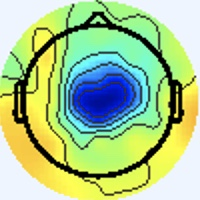

The data file committed next to this chart (first rows):
[238 245 255], [238 245 255], [238 245 255], [238 245 255], [238 245 255], [238 245 255], [238 245 255], [238 245 255], [238 245 255], [238 245 255], [238 245 255], [238 245 255], [238 245 255], [238 245 255], [238 245 255], [238 245 255], [238 245 255], [238 245 255], [238 245 255], [238 245 255], [238 245 255], [238 245 255], [238 245 255], [238 245 255]
[238 245 255], [238 245 255], [238 245 255], [238 245 255], [238 245 255], [238 245 255], [238 245 255], [238 245 255], [238 245 255], [238 245 255], [238 245 255], [238 245 255], [238 245 255], [238 245 255], [238 245 255], [238 245 255], [238 245 255], [238 245 255], [238 245 255], [238 245 255], [238 245 255], [238 245 255], [238 245 255], [238 245 255]
[238 245 255], [238 245 255], [238 245 255], [238 245 255], [238 245 255], [238 245 255], [238 245 255], [238 245 255], [238 245 255], [238 245 255], [238 245 255], [238 245 255], [238 245 255], [238 245 255], [238 245 255], [238 245 255], [238 245 255], [238 245 255], [238 245 255], [238 245 255], [238 245 255], [238 245 255], [238 245 255], [238 245 255]
[238 245 255], [238 245 255], [238 245 255], [238 245 255], [238 245 255], [238 245 255], [238 245 255], [238 245 255], [238 245 255], [238 245 255], [238 245 255], [238 245 255], [238 245 255], [238 245 255], [238 245 255], [238 245 255], [238 245 255], [238 245 255], [238 245 255], [238 245 255], [238 245 255], [238 245 255], [238 245 255], [238 245 255]
[238 245 255], [238 245 255], [238 245 255], [238 245 255], [238 245 255], [238 245 255], [238 245 255], [238 245 255], [238 245 255], [238 245 255], [238 245 255], [238 245 255], [238 245 255], [238 245 255], [238 245 255], [238 245 255], [238 245 255], [238 245 255], [238 245 255], [238 245 255], [238 245 255], [238 245 255], [238 245 255], [238 245 255]
[238 245 255], [238 245 255], [238 245 255], [238 245 255], [238 245 255], [238 245 255], [238 245 255], [238 245 255], [238 245 255], [238 245 255], [238 245 255], [238 245 255], [238 245 255], [238 245 255], [238 245 255], [238 245 255], [238 245 255], [238 245 255], [238 245 255], [238 245 255], [238 245 255], [238 245 255], [238 245 255], [238 245 255]
[238 245 255], [238 245 255], [238 245 255], [238 245 255], [238 245 255], [238 245 255], [238 245 255], [238 245 255], [238 245 255], [238 245 255], [238 245 255], [238 245 255], [238 245 255], [238 245 255], [238 245 255], [238 245 255], [238 245 255], [238 245 255], [238 245 255], [238 245 255], [238 245 255], [238 245 255], [238 245 255], [238 245 255]
[238 245 255], [238 245 255], [238 245 255], [238 245 255], [238 245 255], [238 245 255], [238 245 255], [238 245 255], [238 245 255], [238 245 255], [238 245 255], [238 245 255], [238 245 255], [238 245 255], [238 245 255], [238 245 255], [238 245 255], [238 245 255], [238 245 255], [238 245 255], [238 245 255], [238 245 255], [238 245 255], [238 245 255]
[238 245 255], [238 245 255], [238 245 255], [238 245 255], [238 245 255], [238 245 255], [238 245 255], [238 245 255], [238 245 255], [238 245 255], [238 245 255], [238 245 255], [238 245 255], [238 245 255], [238 245 255], [238 245 255], [238 245 255], [238 245 255], [238 245 255], [238 245 255], [238 245 255], [238 245 255], [238 245 255], [238 245 255]
[238 245 255], [238 245 255], [238 245 255], [238 245 255], [238 245 255], [238 245 255], [238 245 255], [238 245 255], [238 245 255], [238 245 255], [238 245 255], [238 245 255], [238 245 255], [238 245 255], [238 245 255], [238 245 255], [238 245 255], [238 245 255], [238 245 255], [238 245 255], [238 245 255], [238 245 255], [238 245 255], [238 245 255]
[238 245 255], [238 245 255], [238 245 255], [238 245 255], [238 245 255], [238 245 255], [238 245 255], [238 245 255], [238 245 255], [238 245 255], [238 245 255], [238 245 255], [238 245 255], [238 245 255], [238 245 255], [238 245 255], [238 245 255], [238 245 255], [238 245 255], [238 245 255], [238 245 255], [238 245 255], [238 245 255], [238 245 255]
[238 245 255], [238 245 255], [238 245 255], [238 245 255], [238 245 255], [238 245 255], [238 245 255], [238 245 255], [238 245 255], [238 245 255], [238 245 255], [238 245 255], [238 245 255], [238 245 255], [238 245 255], [238 245 255], [238 245 255], [238 245 255], [238 245 255], [238 245 255], [238 245 255], [238 245 255], [238 245 255], [238 245 255]
[238 245 255], [238 245 255], [238 245 255], [238 245 255], [238 245 255], [238 245 255], [238 245 255], [238 245 255], [238 245 255], [238 245 255], [238 245 255], [238 245 255], [238 245 255], [238 245 255], [238 245 255], [238 245 255], [238 245 255], [238 245 255], [238 245 255], [238 245 255], [238 245 255], [238 245 255], [238 245 255], [238 245 255]
[238 245 255], [238 245 255], [238 245 255], [238 245 255], [238 245 255], [238 245 255], [238 245 255], [238 245 255], [238 245 255], [238 245 255], [238 245 255], [238 245 255], [238 245 255], [238 245 255], [238 245 255], [238 245 255], [238 245 255], [238 245 255], [238 245 255], [238 245 255], [238 245 255], [238 245 255], [238 245 255], [238 245 255]
[238 245 255], [238 245 255], [238 245 255], [238 245 255], [238 245 255], [238 245 255], [238 245 255], [238 245 255], [238 245 255], [238 245 255], [238 245 255], [238 245 255], [238 245 255], [238 245 255], [238 245 255], [238 245 255], [238 245 255], [238 245 255], [238 245 255], [238 245 255], [238 245 255], [238 245 255], [238 245 255], [238 245 255]
[238 245 255], [238 245 255], [238 245 255], [238 245 255], [238 245 255], [238 245 255], [238 245 255], [238 245 255], [238 245 255], [238 245 255], [238 245 255], [238 245 255], [238 245 255], [238 245 255], [238 245 255], [238 245 255], [238 245 255], [238 245 255], [238 245 255], [238 245 255], [238 245 255], [238 245 255], [238 245 253], [238 245 255]
[238 245 255], [238 245 255], [238 245 255], [238 245 255], [238 245 255], [238 245 255], [238 245 255], [238 245 255], [238 245 255], [238 245 255], [238 245 255], [238 245 255], [238 245 255], [238 245 255], [238 245 255], [238 245 255], [238 245 253], [238 245 253], [238 245 255], [238 245 255], [238 245 253], [238 245 253], [238 245 251], [238 245 253]
[238 245 255], [238 245 255], [238 245 255], [238 245 255], [238 245 255], [238 245 255], [238 245 255], [238 245 255], [238 245 255], [238 245 255], [238 245 255], [238 245 255], [238 245 255], [238 245 255], [238 245 255], [238 245 255], [238 245 253], [238 245 255], [238 245 255], [238 245 255], [238 245 255], [238 245 253], [238 245 253], [238 245 253]
[238 245 255], [238 245 255], [238 245 255], [238 245 255], [238 245 255], [238 245 255], [238 245 255], [238 245 255], [238 245 255], [238 245 255], [238 245 255], [238 245 255], [238 245 255], [238 245 255], [238 245 255], [238 245 255], [238 245 255], [238 245 255], [238 244 255], [238 244 255], [238 244 255], [238 244 255], [238 244 255], [238 245 255]
[238 245 255], [238 245 255], [238 245 255], [238 245 255], [238 245 255], [238 245 255], [238 245 255], [238 245 255], [238 245 255], [238 245 255], [238 245 255], [238 245 255], [238 245 255], [238 245 255], [238 245 255], [238 245 255], [238 245 255], [238 245 255], [238 244 255], [238 244 255], [238 244 255], [238 244 255], [238 244 255], [238 245 255]
[238 245 255], [238 245 255], [238 245 255], [238 245 255], [238 245 255], [238 245 255], [238 245 255], [238 245 255], [238 245 255], [238 245 255], [238 245 255], [238 245 255], [238 245 255], [238 245 255], [238 245 255], [238 245 255], [238 245 253], [238 245 253], [238 245 255], [238 244 255], [238 244 255], [238 244 255], [238 245 255], [238 245 255]
[238 245 255], [238 245 255], [238 245 255], [238 245 255], [238 245 255], [238 245 255], [238 245 255], [238 245 255], [238 245 255], [238 245 255], [238 245 255], [238 245 255], [238 245 255], [238 245 255], [238 245 255], [238 245 253], [238 245 251], [238 245 251], [238 245 255], [238 244 255], [238 244 255], [238 244 255], [238 245 255], [238 245 253]
[238 245 255], [238 245 255], [238 245 255], [238 245 255], [238 245 255], [238 245 255], [238 245 255], [238 245 255], [238 245 255], [238 245 255], [238 245 255], [238 245 255], [238 245 255], [238 245 255], [238 245 255], [238 245 253], [238 246 249], [238 245 251], [238 245 255], [238 244 255], [238 245 255], [238 245 255], [238 245 255], [238 245 253]
[238 245 255], [238 245 255], [238 245 255], [238 245 255], [238 245 255], [238 245 255], [238 245 255], [238 245 255], [238 245 255], [238 245 255], [238 245 255], [238 245 255], [238 245 255], [238 245 255], [238 245 255], [238 245 253], [238 245 251], [238 245 251], [238 245 255], [238 245 255], [238 245 255], [238 245 253], [238 245 253], [238 245 253]
[238 245 255], [238 245 255], [238 245 255], [238 245 255], [238 245 255], [238 245 255], [238 245 255], [238 245 255], [238 245 255], [238 245 255], [238 245 255], [238 245 255], [238 245 255], [238 245 255], [238 245 255], [238 245 255], [238 244 255], [238 245 255], [238 245 253], [238 245 253], [238 245 253], [238 245 253], [238 245 251], [238 245 251]
[238 245 255], [238 245 255], [238 245 255], [238 245 255], [238 245 255], [238 245 255], [238 245 255], [238 245 255], [238 245 255], [238 245 255], [238 245 255], [238 245 255], [238 245 255], [238 245 255], [238 245 255], [238 244 255], [238 244 255], [238 244 255], [238 245 253], [238 245 251], [238 245 255], [238 245 255], [238 245 253], [238 245 253]
[238 245 255], [238 245 255], [238 245 255], [238 245 255], [238 245 255], [238 245 255], [238 245 255], [238 245 255], [238 245 255], [238 245 255], [238 245 255], [238 245 255], [238 245 255], [238 245 255], [238 245 255], [238 245 255], [238 244 255], [238 244 255], [238 245 253], [238 245 253], [238 245 255], [238 244 255], [238 245 255], [238 245 255]
[238 245 255], [238 245 255], [238 245 255], [238 245 255], [238 245 255], [238 245 255], [238 245 255], [238 245 255], [238 245 255], [238 245 255], [238 245 255], [238 245 255], [238 245 255], [238 245 255], [238 245 255], [238 245 255], [238 244 255], [238 244 255], [238 245 253], [238 245 253], [238 245 253], [238 245 255], [238 244 255], [238 244 255]
[238 245 255], [238 245 255], [238 245 255], [238 245 255], [238 245 255], [238 245 255], [238 245 255], [238 245 255], [238 245 255], [238 245 255], [238 245 255], [238 245 255], [238 245 255], [238 245 255], [238 245 255], [238 244 255], [238 244 255], [238 244 255], [238 245 253], [238 246 249], [238 246 249], [238 245 251], [238 244 255], [238 244 255]
[238 245 255], [238 245 255], [238 245 255], [238 245 255], [238 245 255], [238 245 255], [238 245 255], [238 245 255], [238 245 255], [238 245 255], [238 245 255], [238 245 255], [238 245 255], [238 245 255], [238 245 255], [238 244 255], [238 244 255], [238 244 255], [238 245 253], [238 246 249], [238 246 249], [238 245 251], [238 244 255], [238 244 255]
[238 245 255], [238 245 255], [238 245 255], [238 245 255], [238 245 255], [238 245 255], [238 245 255], [238 245 255], [238 245 255], [238 245 255], [238 245 255], [238 245 255], [238 245 255], [238 245 255], [238 245 255], [238 245 255], [238 244 255], [238 244 255], [238 245 253], [238 245 253], [238 245 253], [238 245 253], [238 244 255], [238 245 251]
[240 244 255], [238 245 255], [238 245 255], [238 245 255], [238 245 255], [237 246 253], [238 245 255], [238 245 255], [238 245 255], [238 245 255], [238 245 255], [238 245 255], [238 245 255], [238 245 255], [238 245 255], [238 244 255], [238 244 255], [238 245 255], [238 245 255], [238 245 253], [238 245 253], [238 245 253], [238 246 249], [238 248 237]
[241 243 255], [240 244 255], [238 245 253], [238 245 253], [237 246 253], [236 247 251], [237 246 253], [237 246 253], [238 245 255], [238 245 255], [240 244 255], [240 244 255], [240 244 255], [240 244 255], [240 244 255], [240 244 255], [237 243 255], [240 247 255], [236 245 254], [237 244 252], [238 245 253], [241 246 249], [241 251 240], [235 251 212]
[241 243 255], [240 244 255], [238 245 255], [238 245 255], [237 246 255], [236 247 253], [237 246 253], [237 246 253], [238 245 255], [238 245 255], [240 244 255], [240 244 255], [240 244 255], [240 244 255], [240 244 255], [238 244 255], [240 244 255], [239 246 255], [236 245 254], [237 246 253], [239 246 252], [237 247 238], [232 246 210], [224 246 173]
[240 244 253], [238 245 255], [238 244 255], [238 244 255], [238 244 255], [237 245 255], [238 244 255], [238 244 255], [238 245 255], [238 245 255], [238 245 255], [238 245 255], [238 245 255], [238 245 255], [238 245 255], [238 245 255], [240 244 253], [240 244 255], [240 246 255], [238 246 255], [238 245 251], [234 246 222], [224 245 170], [214 244 130]
[238 245 253], [238 245 255], [238 244 255], [238 244 255], [238 244 255], [238 244 255], [240 243 255], [238 244 255], [238 245 255], [238 245 255], [238 245 255], [237 246 255], [237 245 255], [237 245 255], [237 246 255], [238 245 255], [241 245 254], [239 243 252], [239 245 255], [238 247 255], [238 248 249], [234 250 214], [220 246 145], [210 244 105]
[237 246 253], [237 246 255], [238 244 255], [238 244 255], [240 243 255], [240 244 255], [241 243 255], [240 244 253], [238 245 253], [238 245 253], [237 246 255], [237 245 255], [237 245 255], [236 246 255], [236 246 255], [237 245 255], [242 246 255], [238 242 253], [237 246 255], [236 247 249], [238 251 242], [234 253 207], [219 249 137], [207 245  98]
[236 247 253], [236 247 253], [238 245 255], [238 245 255], [241 243 255], [241 243 255], [241 244 253], [240 244 253], [238 245 251], [238 245 253], [237 246 255], [237 245 255], [237 245 255], [237 245 255], [237 245 255], [237 246 255], [239 243 254], [238 245 253], [239 250 252], [235 251 238], [229 251 215], [222 250 176], [213 249 123], [209 250  96]
[236 246 255], [236 247 253], [238 245 251], [238 245 251], [241 244 253], [241 244 253], [240 244 253], [240 244 253], [238 245 253], [238 245 253], [237 246 255], [237 245 255], [237 245 255], [238 244 255], [238 245 253], [238 245 251], [236 244 247], [239 249 250], [236 252 242], [227 251 215], [214 247 168], [206 244 131], [207 248 107], [210 254  97]
[237 246 255], [237 246 253], [238 245 251], [238 246 249], [240 245 251], [240 244 253], [240 244 255], [238 245 255], [238 245 255], [238 245 255], [237 246 255], [238 245 255], [238 245 255], [240 244 253], [240 245 249], [240 245 248], [239 249 248], [236 252 239], [225 249 213], [216 248 181], [204 246 136], [198 245 107], [204 250 100], [207 252  97]
[238 244 255], [238 245 255], [238 245 251], [238 245 251], [238 245 253], [238 244 255], [238 244 255], [238 244 255], [237 243 255], [237 246 255], [239 246 255], [238 245 253], [241 245 254], [242 245 252], [244 245 249], [240 246 244], [237 253 243], [227 253 218], [210 247 169], [195 242 130], [195 245 114], [198 250 105], [201 252  99], [203 252  98]
[238 244 255], [238 245 255], [238 245 251], [238 245 251], [238 245 255], [238 244 255], [238 243 255], [238 243 255], [237 245 255], [238 247 255], [239 246 254], [239 243 252], [239 243 252], [241 244 253], [243 244 249], [238 248 240], [223 247 215], [212 248 184], [199 247 138], [192 245 111], [194 249 106], [198 252 104], [200 253 100], [202 253 100]
[240 244 255], [240 244 255], [238 245 251], [238 245 253], [237 245 255], [237 245 255], [237 244 255], [237 244 255], [239 246 255], [238 245 253], [239 243 252], [239 243 254], [241 245 255], [242 246 255], [241 243 255], [233 247 230], [208 243 175], [196 245 140], [188 244 117], [190 249 109], [192 252 105], [195 254 102], [199 254 100], [200 254  98]
[240 244 255], [240 244 253], [238 245 253], [237 246 253], [237 245 255], [237 245 255], [237 244 255], [238 244 255], [238 245 253], [240 245 251], [239 243 252], [240 244 255], [239 245 255], [241 247 255], [238 247 254], [232 252 225], [201 245 158], [187 245 122], [184 246 111], [188 251 108], [191 253 108], [195 254 104], [198 254 101], [199 254  98]
[241 243 255], [240 244 253], [238 245 253], [237 246 253], [237 246 255], [237 245 255], [237 245 255], [238 245 253], [240 245 249], [241 246 250], [241 245 254], [238 244 255], [237 245 255], [234 247 253], [233 250 242], [227 255 217], [198 249 157], [183 247 124], [181 247 111], [188 253 111], [191 252 112], [194 251 108], [197 253 102], [199 254 100]
[241 243 255], [240 244 255], [238 245 253], [237 246 253], [236 246 255], [237 245 255], [238 245 255], [240 245 251], [241 244 249], [240 243 248], [240 244 255], [239 245 255], [237 251 254], [231 251 240], [220 250 216], [208 250 186], [191 249 147], [181 250 123], [179 250 112], [184 251 110], [189 249 115], [193 250 111], [196 252 103], [199 254 101]
[240 244 255], [240 244 255], [238 245 255], [237 246 255], [236 246 255], [237 245 255], [238 245 255], [240 244 253], [243 243 251], [242 242 252], [240 242 255], [238 247 255], [235 252 244], [223 253 219], [205 246 178], [186 240 144], [180 248 129], [179 252 119], [179 251 115], [182 250 113], [187 248 118], [193 249 114], [196 249 105], [198 251 101]
[240 244 255], [238 245 255], [237 246 255], [237 246 255], [236 246 255], [237 245 255], [238 245 255], [241 243 255], [243 243 255], [244 244 255], [241 244 255], [233 247 247], [220 251 220], [205 249 188], [189 244 150], [177 242 124], [174 246 118], [177 253 119], [179 252 118], [179 249 116], [188 249 119], [192 249 116], [195 250 107], [195 250 104]
[238 245 253], [238 245 253], [237 246 255], [236 246 255], [236 247 253], [237 246 251], [240 245 251], [241 244 253], [241 243 255], [241 245 255], [239 246 254], [226 249 233], [196 248 184], [176 243 148], [173 246 131], [175 251 125], [173 253 120], [173 253 118], [176 252 120], [180 251 121], [186 249 116], [188 249 112], [189 250 110], [191 253 106]
[240 244 253], [238 245 253], [237 246 255], [236 246 255], [237 246 253], [238 245 251], [240 244 253], [240 244 253], [239 243 255], [239 246 255], [248 253 255], [232 255 232], [188 246 169], [168 246 136], [166 247 126], [171 254 124], [172 254 120], [173 253 120], [175 250 121], [178 249 119], [184 250 116], [189 251 114], [190 253 112], [191 253 108]
[241 243 255], [240 244 255], [238 245 255], [237 246 255], [238 244 255], [240 244 255], [241 243 255], [241 245 255], [238 247 255], [237 244 250], [252 253 255], [241 255 237], [193 247 172], [169 247 138], [164 249 128], [168 253 124], [175 252 122], [179 252 121], [178 250 122], [178 249 117], [182 250 115], [187 251 113], [190 251 111], [191 250 106]
[243 242 255], [241 243 255], [238 244 255], [238 244 255], [240 243 255], [241 242 255], [241 244 255], [239 246 255], [242 251 255], [227 237 239], [186 190 191], [161 179 155], [173 223 154], [175 247 147], [165 248 132], [167 251 127], [174 248 123], [178 248 123], [179 251 123], [179 252 121], [180 250 117], [183 250 111], [188 249 109], [192 249 106]
[241 243 255], [240 244 255], [238 244 255], [240 243 255], [241 242 255], [241 242 255], [241 245 255], [239 246 254], [249 254 255], [217 225 227], [101 112 106], [50 76 47], [133 182 117], [177 242 152], [174 249 144], [169 248 131], [174 250 128], [174 248 123], [174 248 123], [178 250 124], [180 251 119], [183 251 114], [189 251 108], [194 252 106]
[240 244 253], [238 245 255], [238 244 255], [238 244 255], [241 242 255], [241 243 255], [240 244 253], [241 246 250], [249 255 255], [217 233 223], [120 150 124], [ 65 106  62], [ 93 141  81], [125 182 105], [166 233 138], [172 245 138], [176 253 137], [173 251 129], [173 249 127], [175 250 123], [179 252 121], [184 252 115], [189 252 109], [192 252 105]
[238 245 251], [237 246 253], [237 246 255], [237 245 255], [237 245 255], [238 245 255], [243 243 253], [241 244 249], [241 252 248], [226 255 230], [191 246 188], [140 201 132], [ 58 105  50], [46 90 31], [131 185 107], [180 247 152], [169 248 139], [169 252 134], [172 252 131], [173 250 122], [175 251 119], [181 251 116], [187 251 113], [188 249 109]
[238 245 253], [238 245 253], [237 246 253], [236 246 255], [236 246 255], [237 246 253], [241 244 253], [238 247 246], [222 247 225], [202 248 199], [177 250 168], [167 243 155], [100 157  89], [ 63 111  51], [ 98 144  80], [127 181 105], [161 232 138], [165 247 137], [172 253 133], [170 251 123], [172 249 117], [179 251 117], [185 253 116], [186 250 112]
[242 242 254], [242 244 255], [237 246 253], [237 248 254], [237 246 253], [238 247 254], [240 249 254], [225 247 234], [194 240 191], [172 239 162], [167 246 154], [163 248 147], [168 245 151], [144 209 129], [ 64 104  52], [46 84 33], [131 188 111], [177 247 149], [168 247 130], [167 249 121], [172 251 123], [178 251 120], [181 251 118], [184 250 116]
[243 243 255], [242 245 254], [236 245 250], [235 246 250], [238 245 255], [240 247 255], [240 251 253], [224 254 230], [185 244 180], [160 236 146], [162 246 148], [161 250 144], [161 253 144], [160 240 145], [105 155  94], [ 69 107  58], [106 147  89], [135 189 113], [160 233 128], [170 251 131], [173 251 131], [176 250 125], [178 248 116], [186 254 119]
[240 244 253], [239 246 252], [235 247 247], [235 246 248], [240 244 255], [242 246 255], [237 252 249], [222 255 226], [184 246 179], [165 246 154], [157 243 142], [159 251 144], [154 250 140], [161 252 147], [169 245 155], [150 205 138], [ 74 105  64], [54 87 42], [123 187 103], [169 246 142], [172 248 139], [175 248 130], [180 250 118], [183 251 114]
[239 243 254], [238 245 253], [237 248 250], [237 246 251], [241 243 255], [235 244 249], [219 247 225], [200 250 201], [172 245 166], [159 246 151], [157 247 147], [158 254 147], [154 251 144], [153 249 141], [166 254 150], [161 228 148], [62 92 56], [28 53 21], [124 180 109], [177 248 154], [177 248 144], [177 247 131], [181 250 121], [179 249 114]
[243 242 255], [241 243 255], [240 244 255], [241 245 255], [242 246 255], [226 246 237], [191 245 193], [165 242 160], [160 247 150], [155 250 146], [153 249 149], [153 249 149], [157 255 152], [154 251 146], [158 249 144], [150 222 136], [59 96 52], [34 66 25], [128 179 112], [178 241 152], [179 246 141], [174 245 127], [182 253 125], [180 251 119]
... 139 more rows
